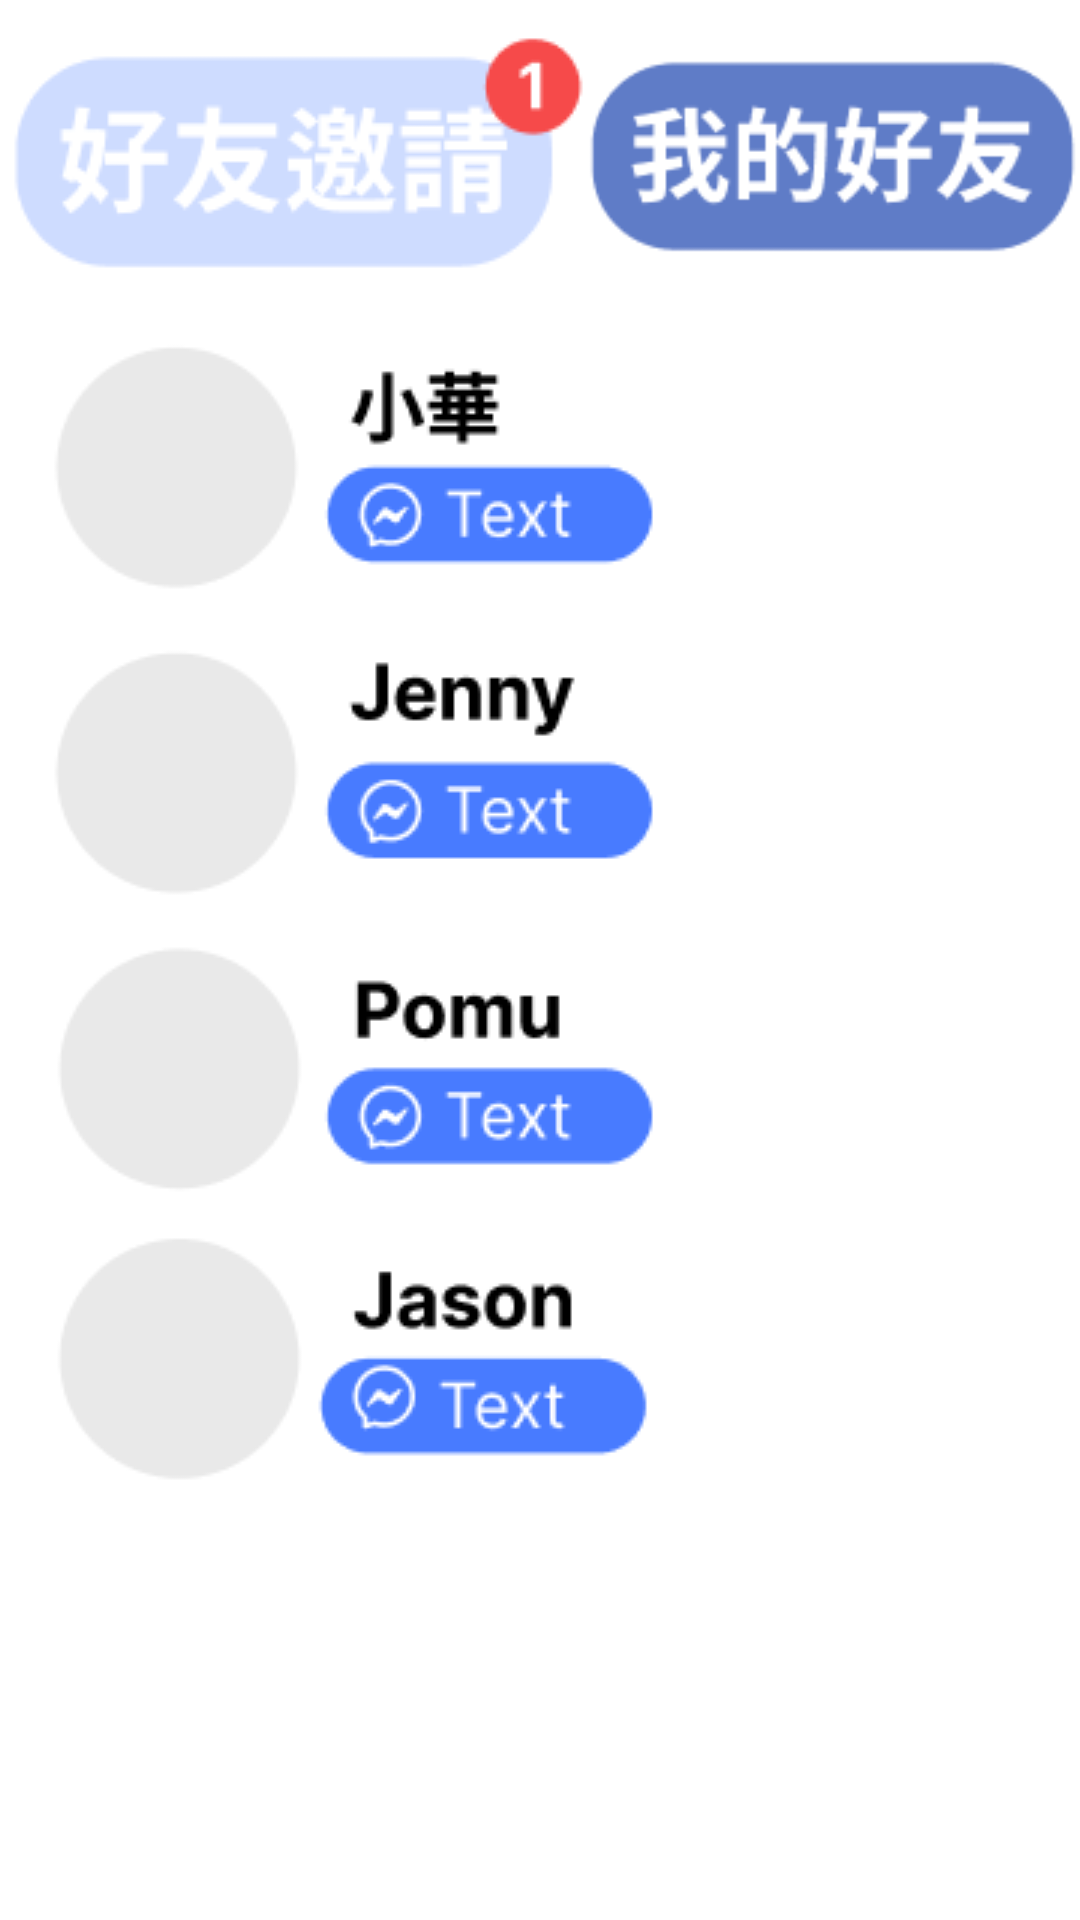

Android layout source for this screen:
<!-- AndroidManifest.xml: application theme Theme.Meal_kotlin -->
<!-- res/layout/fragment_friend.xml -->
<?xml version="1.0" encoding="utf-8"?>
<LinearLayout xmlns:android="http://schemas.android.com/apk/res/android"
    xmlns:tools="http://schemas.android.com/tools"
    android:layout_width="match_parent"
    android:layout_height="match_parent"
    android:orientation="vertical"
    tools:context=".FriendFragment">

    <LinearLayout
        android:layout_width="match_parent"
        android:layout_height="wrap_content"
        android:orientation="horizontal"
        android:paddingTop="10dp">

        <ImageButton
            android:id="@+id/friendinvitebtn"
            android:layout_width="wrap_content"
            android:layout_height="wrap_content"
            android:src="@drawable/fiend_invite_btn"
            android:background="#FFF"/>

        <ImageView
            android:layout_width="wrap_content"
            android:layout_height="wrap_content"
            android:src="@drawable/my_friend_pic"/>

    </LinearLayout>

    <ImageButton
        android:id="@+id/msg_btn"
        android:layout_width="wrap_content"
        android:layout_height="wrap_content"
        android:src="@drawable/friends_pic"
        android:background="#FFF"
        android:layout_gravity="center"/>

</LinearLayout>
<!-- resources referenced by this layout -->
<resources>
  <!-- drawable fiend_invite_btn: png bitmap (drawable, 3395 bytes) -->
  <!-- drawable friends_pic: png bitmap (drawable, 11780 bytes) -->
  <!-- drawable my_friend_pic: png bitmap (drawable, 3032 bytes) -->
  <style name="Theme.Meal_kotlin" parent="Theme.MaterialComponents.DayNight.NoActionBar">
          
          <item name="colorPrimary">#FFC38C</item>
          <item name="colorPrimaryVariant">@color/purple_700</item>
          <item name="colorOnPrimary">@color/white</item>
          
          <item name="colorSecondary">@color/teal_200</item>
          <item name="colorSecondaryVariant">@color/teal_700</item>
          <item name="colorOnSecondary">@color/black</item>
          
          <item name="android:statusBarColor" tools:targetApi="l">?attr/colorPrimaryVariant</item>
          
      </style>
  <!-- not gathered from this repository: default colours our renderer supplied (Android Studio template values) -->
  <color name="purple_700">#FF3700B3</color>
  <color name="teal_200">#FF03DAC5</color>
  <color name="teal_700">#FF018786</color>
  <color name="black">#FF000000</color>
  <color name="white">#FFFFFFFF</color>
</resources>
